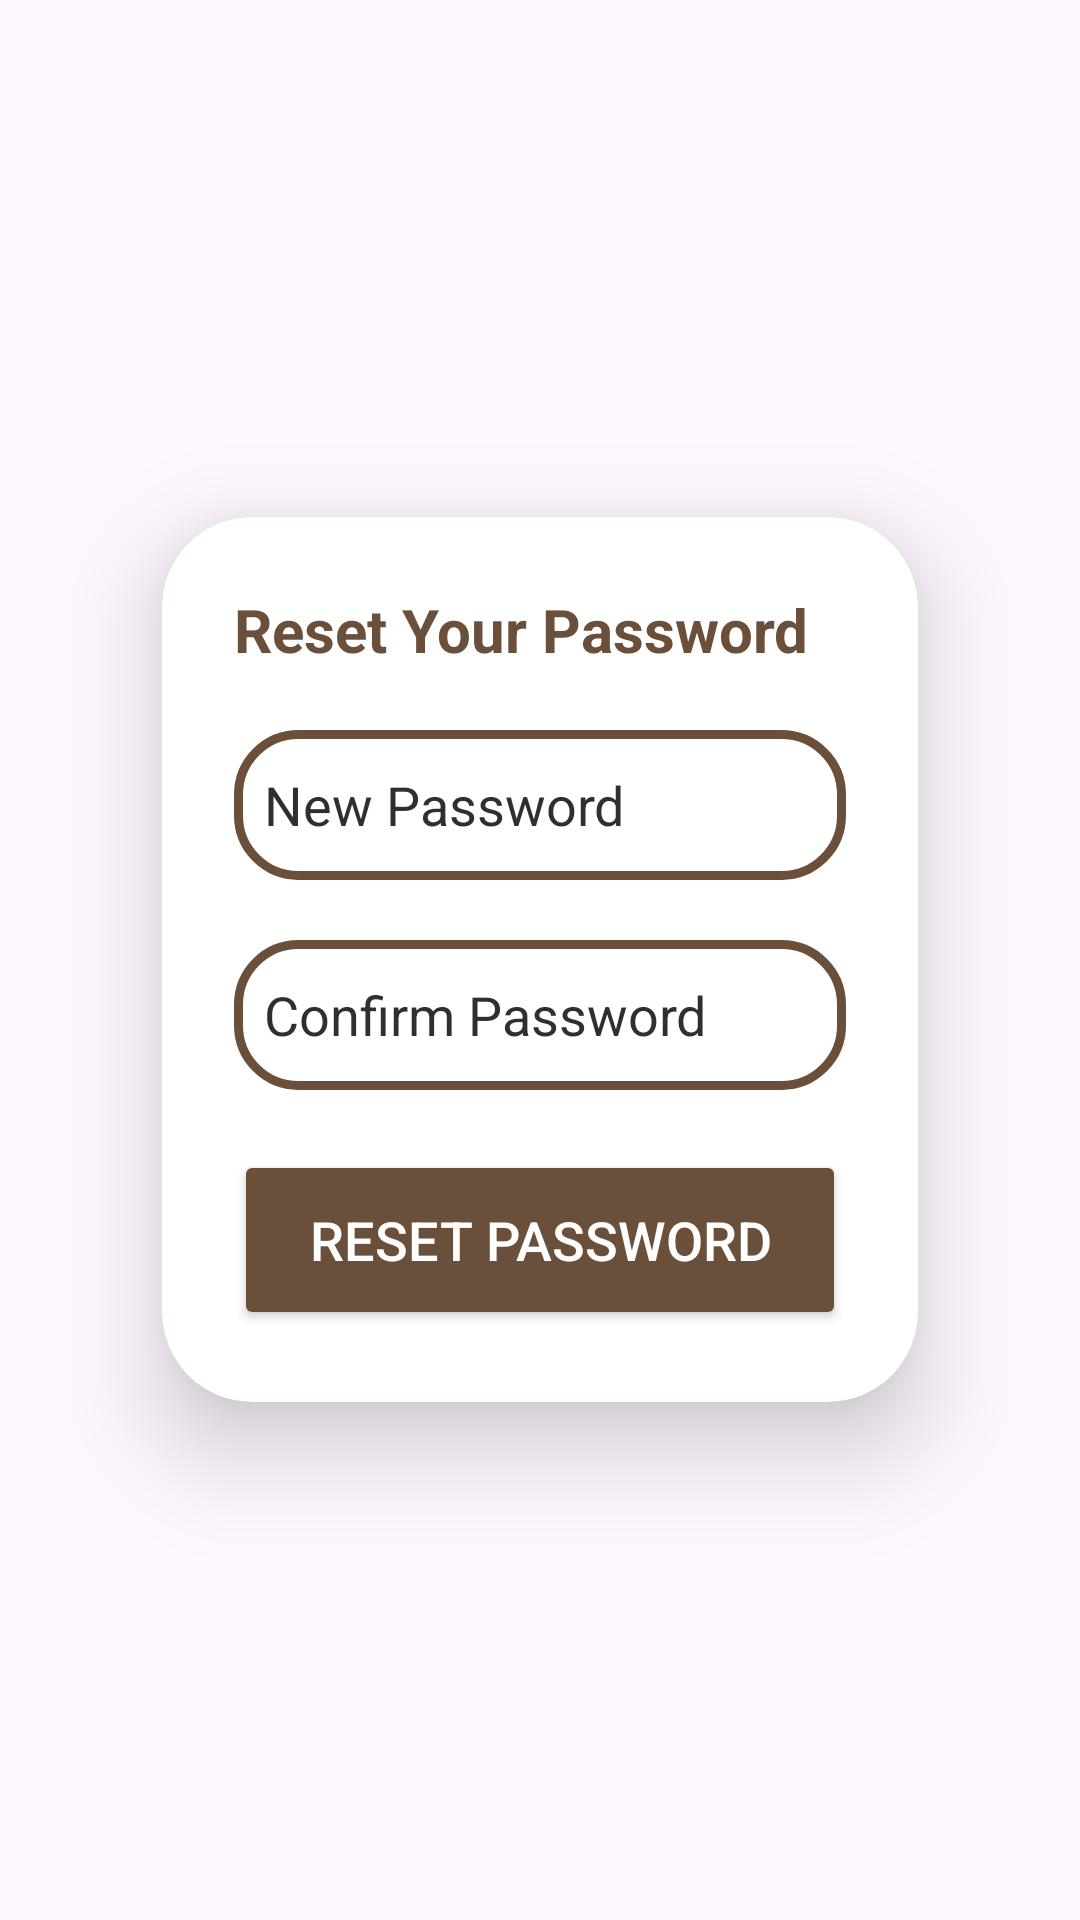

Android layout source for this screen:
<!-- AndroidManifest.xml: application theme Theme.AndroidMiniProjet -->
<!-- res/layout/activity_reset_password.xml -->
<?xml version="1.0" encoding="utf-8"?>
<LinearLayout
    xmlns:android="http://schemas.android.com/apk/res/android"
    xmlns:app="http://schemas.android.com/apk/res-auto"
    xmlns:tools="http://schemas.android.com/tools"
    xmlns:card_view="http://schemas.android.com/apk/res-auto"
    android:layout_width="match_parent"
    android:layout_height="match_parent"
    android:padding="24dp"
    android:orientation="vertical"
    android:gravity="center"
    android:background="@drawable/background"
    tools:context=".ResetPasswordActivity">

    <androidx.cardview.widget.CardView
        android:layout_width="match_parent"
        android:layout_height="wrap_content"
        android:layout_margin="30dp"
        android:background="@drawable/custom_editext"
        app:cardCornerRadius="30dp"
        app:cardElevation="20dp" >

        <LinearLayout
            android:layout_width="match_parent"
            android:layout_height="wrap_content"
            android:orientation="vertical"
            android:layout_gravity="center_horizontal"
            android:padding="24dp">
            <TextView
                android:layout_width="wrap_content"
                android:layout_height="wrap_content"
                android:text="Reset Your Password"
                android:textSize="20sp"
                android:textStyle="bold"
                android:textColor="@color/primary"
                android:layout_marginBottom="20dp" />

            <EditText
                android:id="@+id/newPassword"
                android:layout_width="match_parent"
                android:layout_height="50dp"
                android:hint="New Password"
                android:inputType="textPassword"
                android:background="@drawable/custom_editext"
                android:padding="10dp"
                android:textColor="@color/black"
                android:textColorHint="@color/secondairy2"
                android:layout_marginBottom="20dp"/>

            <EditText
                android:id="@+id/confirmPassword"
                android:layout_width="match_parent"
                android:layout_height="50dp"
                android:hint="Confirm Password"
                android:inputType="textPassword"
                android:background="@drawable/custom_editext"
                android:padding="10dp"
                android:textColor="@color/black"
                android:textColorHint="@color/secondairy2"
                android:layout_marginBottom="20dp"/>

            <Button
                android:id="@+id/resetPasswordButton"
                android:layout_width="match_parent"
                android:layout_height="60dp"
                android:text="Reset Password"
                android:backgroundTint="@color/primary"
                android:textColor="@android:color/white"
                android:textSize="18sp"/>
        </LinearLayout>
    </androidx.cardview.widget.CardView>

</LinearLayout>
<!-- resources referenced by this layout -->
<resources>
  <color name="black">#FF000000</color>
  <color name="primary">#6A4f3b</color>
  <color name="secondairy2">#2f2f2f</color>
  <!-- drawable custom_editext (drawable) -->
  <?xml version="1.0" encoding="utf-8"?>
  <shape xmlns:android="http://schemas.android.com/apk/res/android"
      android:shape="rectangle">
  
      <stroke
          android:width="3dp"
          android:color="@color/primary" />
  
      <corners
          android:radius="20dp"/>
  
  
  </shape>
  <style name="Theme.AndroidMiniProjet" parent="Base.Theme.AndroidMiniProjet" />
  <style name="Base.Theme.AndroidMiniProjet" parent="Theme.Material3.DayNight.NoActionBar">
          
          
      </style>
</resources>
